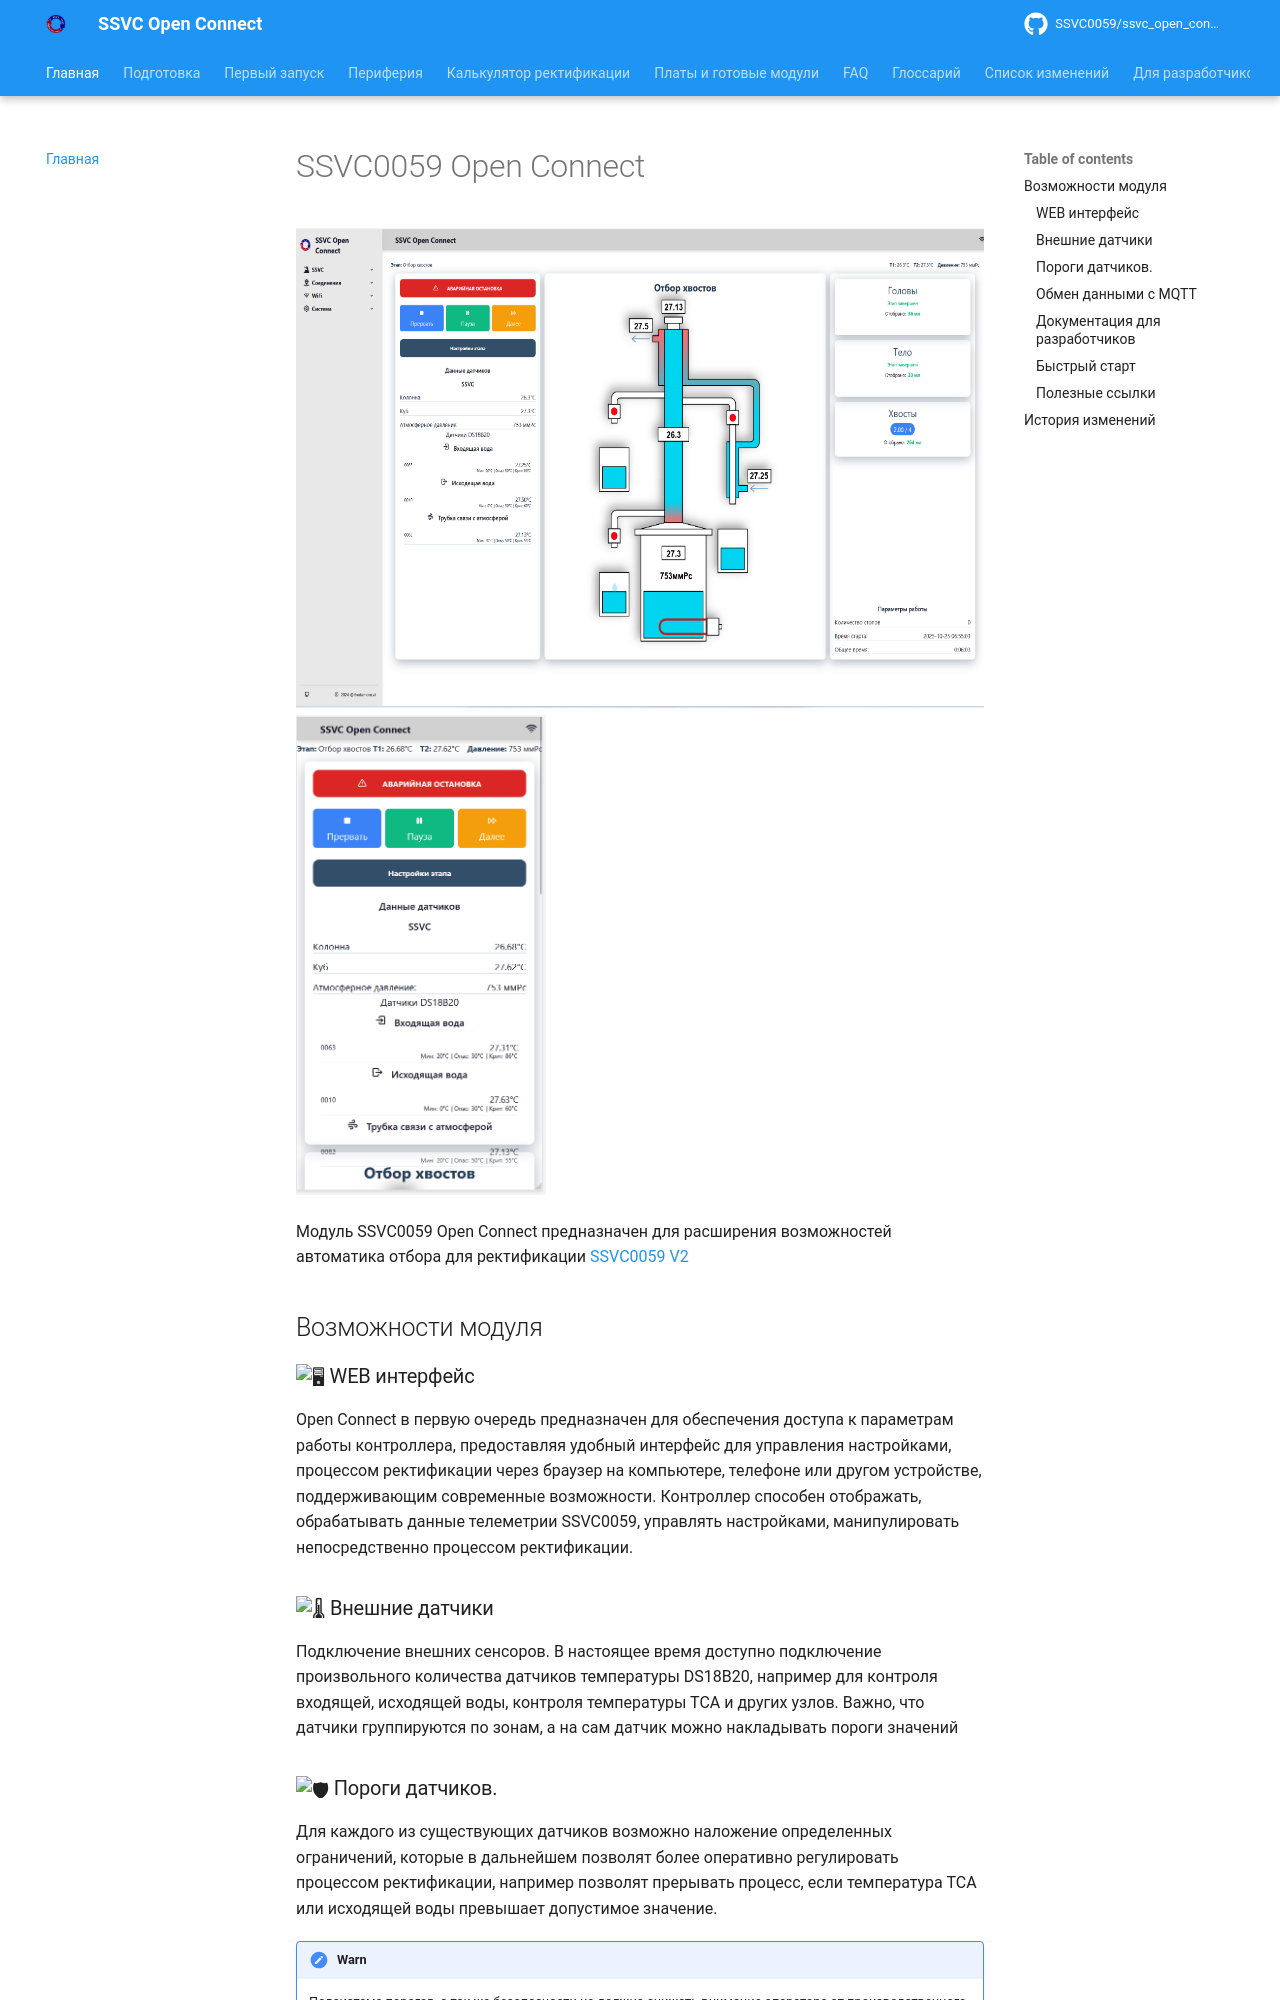

repository: SSVC0059/ssvc_open_connect · page: index.html · generator: mkdocs


# SSVC0059 Open Connect

<div style="flex">
<img src="media/main_windows_light.png" style="height:480px"> 
<img src="media/main_mobile_light.png" style="height:480px"> 
</div>

Модуль SSVC0059 Open Connect  предназначен для расширения возможностей автоматика отбора для ректификации [SSVC0059 V2 ](https://smartmodule.ru/portfolio/0059_v2/)


## Возможности модуля

### :desktop:  WEB интерфейс

Open Connect в первую очередь предназначен для обеспечения доступа к параметрам работы контроллера, предоставляя удобный интерфейс для управления настройками, процессом ректификации через браузер на компьютере, телефоне или другом устройстве, поддерживающим современные возможности.
Контроллер способен отображать, обрабатывать данные телеметрии SSVC0059, управлять настройками, манипулировать непосредственно процессом ректификации.


### :thermometer: Внешние датчики

Подключение внешних сенсоров. В настоящее время доступно подключение произвольного количества датчиков температуры DS18B20, например для контроля входящей, исходящей воды, контроля температуры ТСА и других узлов. Важно, что датчики группируются по зонам, а на сам датчик можно накладывать пороги значений

### :shield: Пороги датчиков.

Для каждого из существующих датчиков возможно наложение определенных ограничений, которые в дальнейшем позволят более оперативно регулировать процессом ректификации, например позволят прерывать процесс, если температура ТСА или исходящей воды превышает допустимое значение.

!!! warn

    Подсистема порогов, а так же безопасности не должна снижать внимание оператора от производственного процесса, а так же не исключает, а дополняет другие группы безопасности.  

### :arrows_counterclockwise: Обмен данными с MQTT

Контроллер реализует обмен данными и командами управления через брокер сообщений MQTT, позволяя управлять оборудованием ректификации через умный дом.
